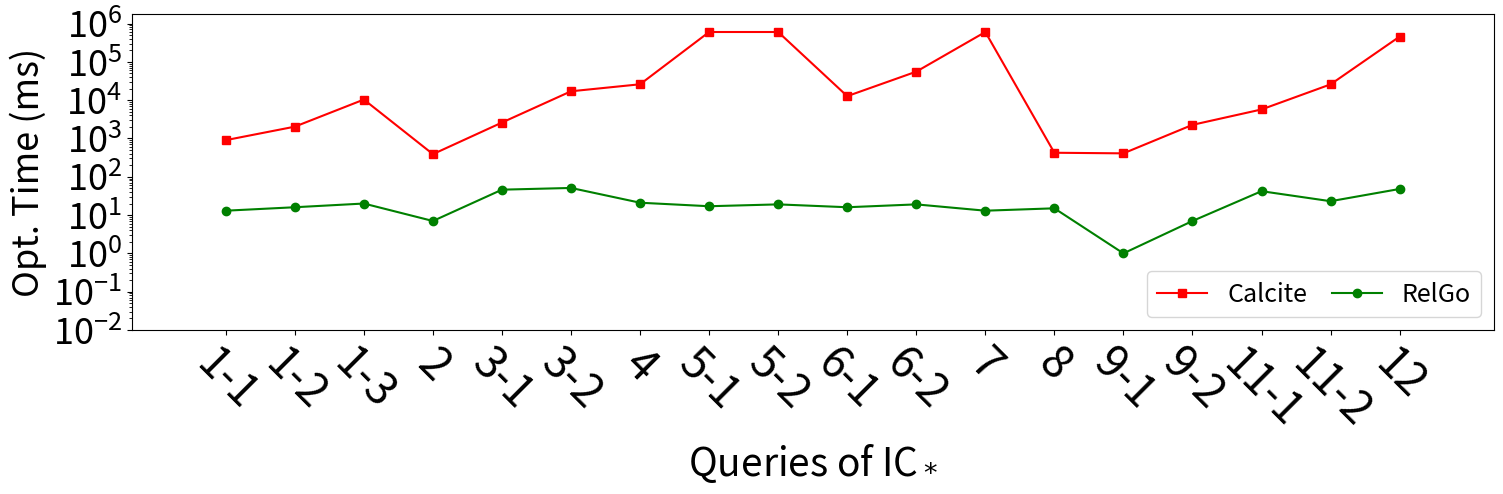

This chart was generated by the following Python code: (Note: this script raises an exception after producing the figure.)
import matplotlib.pyplot as plt

xlabel = [
    "1-1",
    "1-2",
    "1-3",
    "2",
    "3-1",
    "3-2",
    "4",
    "5-1",
    "5-2",
    "6-1",
    "6-2",
    "7",
    "8",
    "9-1",
    "9-2",
    "11-1",
    "11-2",
    "12",
]
xaxis = list(range(1, 2 * len(xlabel), 2))

y_calcite = [
    902,
    2030,
    10351,
    389,
    2600,
    17023,
    25926,
    600000,
    600000,
    12700,
    55401,
    600000,
    423,
    408,
    2263,
    5707,
    25796,
    455701,
]

y_ours = [13, 16, 20, 7, 46, 51, 21, 17, 19, 16, 19, 13, 15, 1, 7, 42, 23, 48]

plt.figure(figsize=(15, 5))

plt.plot(xaxis, y_calcite, "s-", color="r", label="Calcite")
plt.plot(xaxis, y_ours, "o-", color="g", label="RelGo")


plt.xticks(xaxis, xlabel, fontsize=32, rotation=-45)
plt.yticks(fontsize=26)

plt.margins(0.08)

plt.xlabel(r"Queries of IC$_*$", fontsize=28)
plt.ylabel("Opt. Time (ms)", fontsize=26)

plt.yscale("log")

plt.legend(loc="lower right", fontsize=18, ncol=2, columnspacing=1)
plt.tight_layout()
# plt.show()

plt.ylim(bottom=0.01)

plt.savefig("../paper/figures/exp/optimization_sf30.pdf", bbox_inches="tight")
